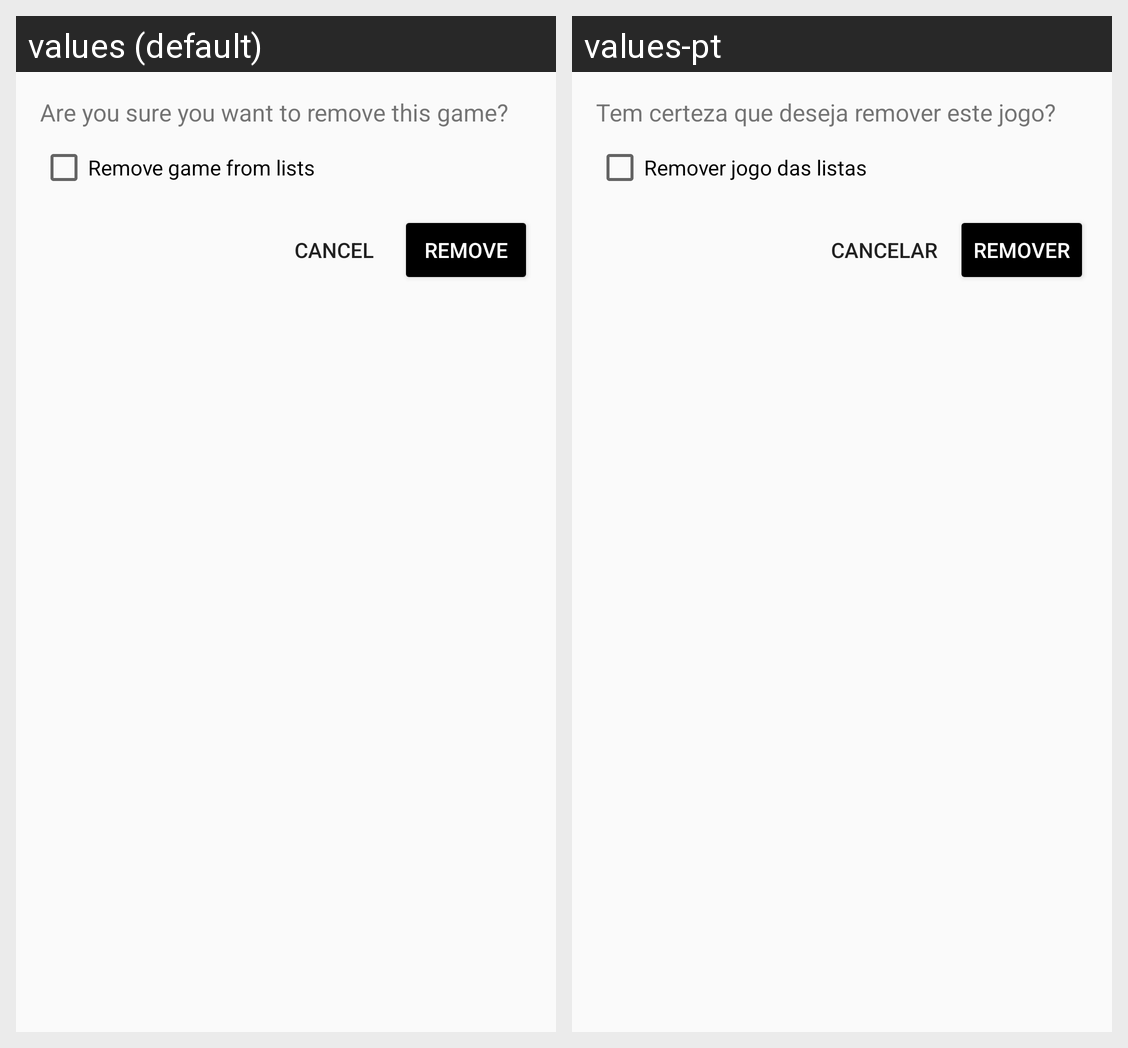

This grid shows one Android layout under two languages. Give, for every string resource on the screen, its name, the default text and each shown locale's text.
Android screen res/layout/removegame_dialog_view.xml rendered under 2 locales, left to right: values (default), values-pt. Device: Nexus 5 (rendered at 1080×1920; each locale shown at half size, 540×960, under a caption strip naming it); theme AppTheme.NoActionBar.
Strings drawn on this screen, with the default value and each locale's value (text and hints the layout hard-codes, and strings that could not be matched under every locale, appear in the picture but are not listed):

remove_game_message
  values: Are you sure you want to remove this game?
  values-pt: Tem certeza que deseja remover este jogo?

remove_game_from_lists
  values: Remove game from lists
  values-pt: Remover jogo das listas

cancelar
  values: Cancel
  values-pt: Cancelar

remover
  values: Remove
  values-pt: Remover
